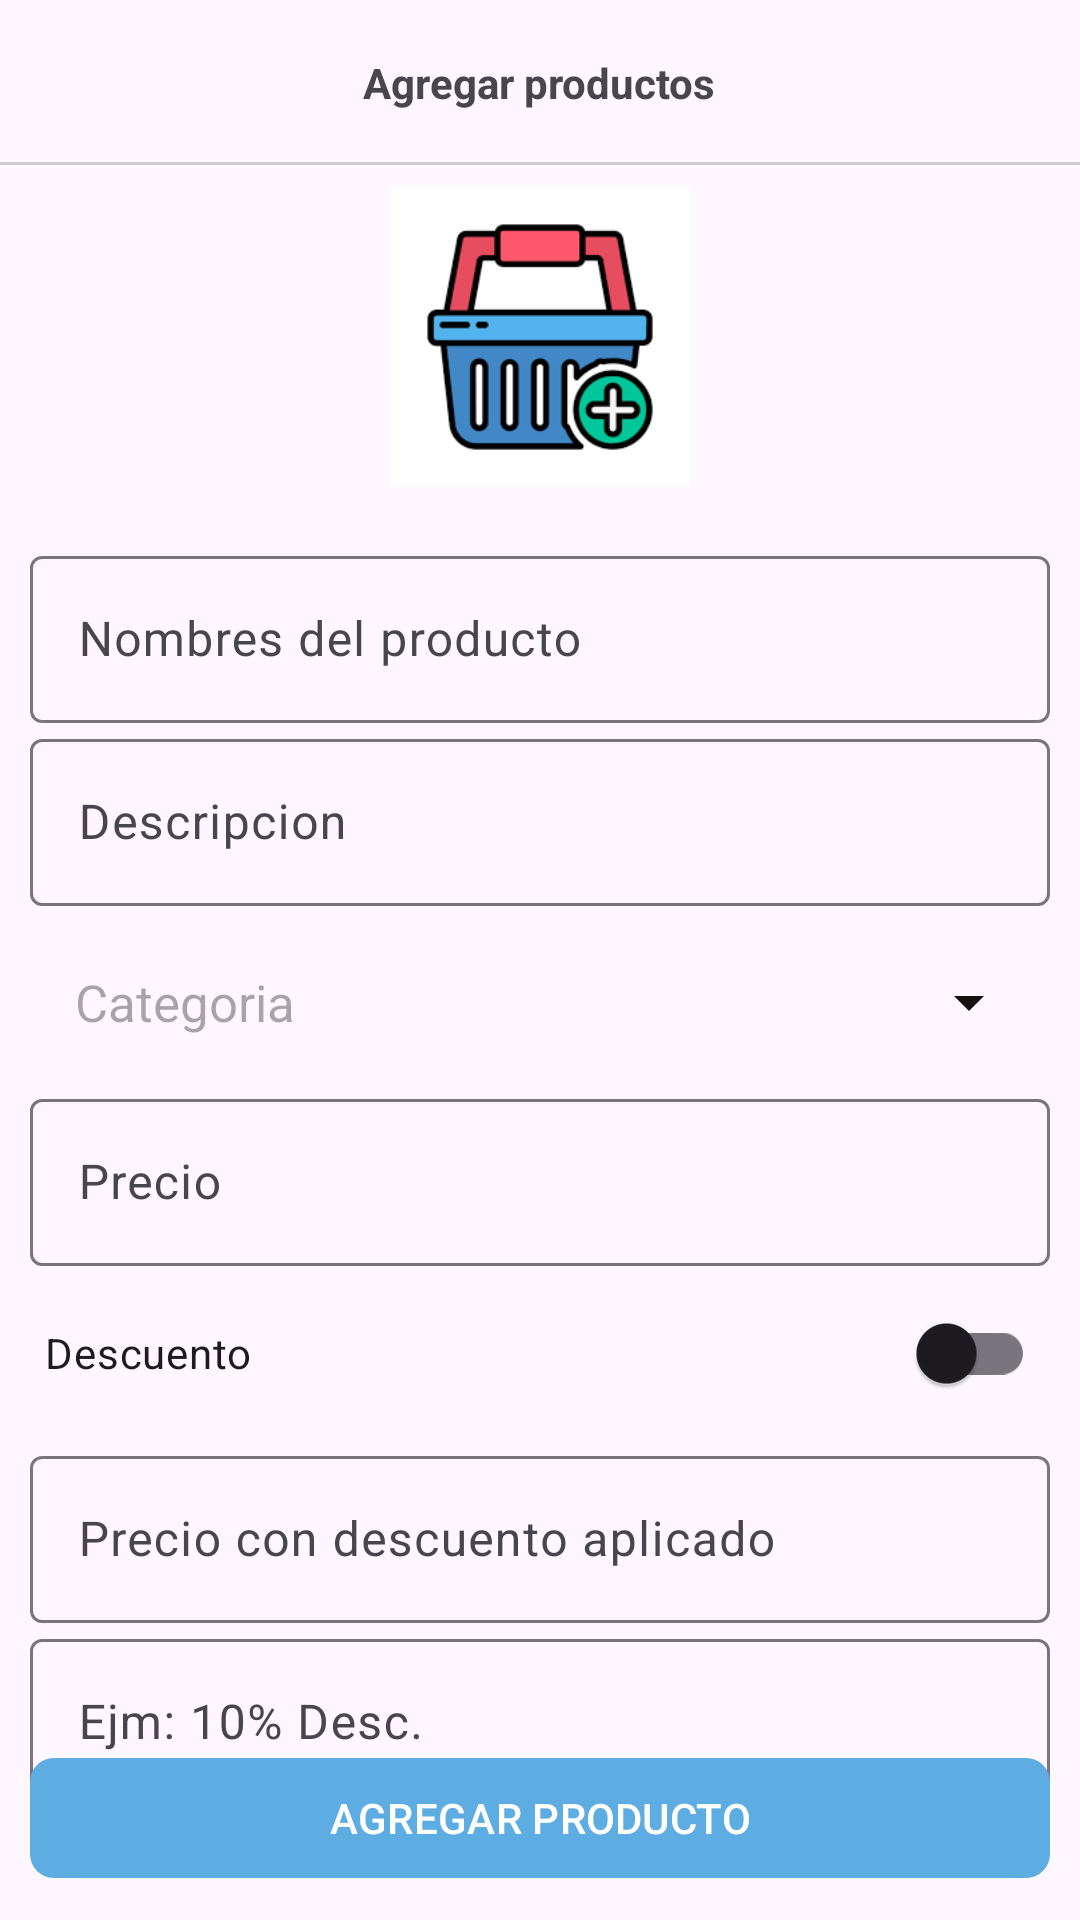

Android layout source for this screen:
<!-- AndroidManifest.xml: application theme Theme.TiendaApp -->
<!-- res/layout/activity_agregar_producto.xml -->
<?xml version="1.0" encoding="utf-8"?>
<RelativeLayout
    xmlns:android="http://schemas.android.com/apk/res/android"
    xmlns:app="http://schemas.android.com/apk/res-auto"
    xmlns:tools="http://schemas.android.com/tools"
    android:id="@+id/main"
    android:layout_width="match_parent"
    android:layout_height="match_parent"
    tools:context=".Vendedor.Productos.AgregarProductoActivity">

    
    <RelativeLayout
        android:id="@+id/toolbarRL"
        android:layout_width="match_parent"
        android:layout_height="55dp">

        <TextView
            android:text="@string/txtAgregarProductos"
            android:layout_centerInParent="true"
            android:textStyle="bold"
            android:layout_width="wrap_content"
            android:layout_height="wrap_content"/>

        <View
            android:layout_width="match_parent"
            android:layout_height="1dp"
            android:layout_alignParentBottom="true"
            android:background="#ccc"/>

    </RelativeLayout>

    
    <RelativeLayout
        android:id="@+id/RLImagen"
        android:layout_below="@+id/toolbarRL"
        android:layout_width="match_parent"
        android:layout_height="wrap_content">
        
        <androidx.appcompat.widget.AppCompatImageView
            android:id="@+id/imgAgregarProducto"
            android:layout_centerInParent="true"
            android:layout_marginTop="15dp"
            android:src="@drawable/agregar_producto"
            android:layout_width="100dp"
            android:layout_height="100dp"/>
        
    </RelativeLayout>

    
    <androidx.core.widget.NestedScrollView
        android:layout_below="@id/RLImagen"
        android:padding="10dp"
        android:layout_width="match_parent"
        android:layout_height="wrap_content">
        
        <RelativeLayout
            android:layout_width="match_parent"
            android:layout_height="wrap_content">

            
            <androidx.recyclerview.widget.RecyclerView
                android:id="@+id/RV_ImagenesProduto"
                app:layoutManager="androidx.recyclerview.widget.GridLayoutManager"
                tools:listitem="@layout/item_imagenes_seleccionadas"
                app:spanCount="4"
                android:layout_width="match_parent"
                android:layout_height="wrap_content"/>

            
            <com.google.android.material.textfield.TextInputLayout
                android:id="@+id/TIL_NombresP"
                android:layout_below="@id/RV_ImagenesProduto"
                android:layout_width="match_parent"
                android:layout_height="wrap_content">

                <EditText
                    android:id="@+id/edtxtNombresP"
                    android:hint="@string/edtxtNombresP"
                    android:inputType="textCapSentences"
                    android:layout_width="match_parent"
                    android:layout_height="wrap_content"/>

            </com.google.android.material.textfield.TextInputLayout>

            
            <com.google.android.material.textfield.TextInputLayout
                android:id="@+id/TIL_Descripcion"
                android:layout_below="@id/TIL_NombresP"
                android:layout_width="match_parent"
                android:layout_height="wrap_content">

                <EditText
                    android:id="@+id/edtxtDescripcionP"
                    android:hint="@string/edtxtDescripcionP"
                    android:inputType="textCapSentences"
                    android:layout_width="match_parent"
                    android:layout_height="wrap_content"/>

            </com.google.android.material.textfield.TextInputLayout>


            
            <TextView
                android:id="@+id/categoria"
                android:hint="@string/categoria"
                android:padding="15dp"
                android:textSize="17sp"
                android:layout_marginTop="5dp"
                app:drawableEndCompat="@drawable/icon_abajo"
                android:gravity="center_vertical"
                android:background="@drawable/custom_editext"
                android:layout_below="@id/TIL_Descripcion"
                android:layout_width="match_parent"
                android:layout_height="wrap_content"/>

            
            <com.google.android.material.textfield.TextInputLayout
                android:id="@+id/TIL_precio"
                android:layout_below="@id/categoria"
                android:layout_width="match_parent"
                android:layout_height="wrap_content">

                <EditText
                    android:id="@+id/edtxtPrecioP"
                    android:hint="@string/edtxtPrecioP"
                    android:inputType="numberDecimal"
                    android:layout_width="match_parent"
                    android:layout_height="wrap_content"/>

            </com.google.android.material.textfield.TextInputLayout>

            
            <androidx.appcompat.widget.SwitchCompat
                android:id="@+id/descuentoSwitch"
                android:text="@string/txtDescuento"
                android:layout_below="@id/TIL_precio"
                android:layout_width="match_parent"
                android:layout_height="wrap_content"
                android:layout_margin="5dp"/>

            
            <com.google.android.material.textfield.TextInputLayout
                android:id="@+id/TIL_PrecioDes"
                android:layout_below="@id/descuentoSwitch"
                android:layout_width="match_parent"
                android:layout_height="wrap_content">

                <EditText
                    android:id="@+id/edtxtPrecioConDescuentoP"
                    android:hint="@string/edtxtPrecioConDescuentoP"
                    android:inputType="numberDecimal"
                    android:layout_width="match_parent"
                    android:layout_height="wrap_content"/>

            </com.google.android.material.textfield.TextInputLayout>

            
            <com.google.android.material.textfield.TextInputLayout
                android:id="@+id/TIL_NotaDesc"
                android:layout_below="@id/TIL_PrecioDes"
                android:layout_width="match_parent"
                android:layout_height="wrap_content">

                <EditText
                    android:id="@+id/edtxtNotaDescuentoP"
                    android:hint="@string/edtxtNotaDescuentoP"
                    android:inputType="textCapSentences"
                    android:layout_width="match_parent"
                    android:layout_height="wrap_content"/>

            </com.google.android.material.textfield.TextInputLayout>
            
        </RelativeLayout>

    </androidx.core.widget.NestedScrollView>

    
    <com.google.android.material.button.MaterialButton
        android:id="@+id/btnAgregarProducto"
        android:text="@string/btnAgregarProducto"
        android:layout_alignParentBottom="true"
        android:layout_margin="10dp"
        app:cornerRadius="8dp"
        android:textAllCaps="true"
        android:layout_width="match_parent"
        android:layout_height="wrap_content"/>

    

</RelativeLayout>
<!-- res/layout/item_imagenes_seleccionadas.xml (included above) -->
<?xml version="1.0" encoding="utf-8"?>
<com.google.android.material.card.MaterialCardView xmlns:android="http://schemas.android.com/apk/res/android"
    android:layout_width="match_parent"
    android:layout_height="wrap_content"
    xmlns:app="http://schemas.android.com/apk/res-auto"
    app:cardElevation="0dp"
    app:cardUseCompatPadding="true">

    <RelativeLayout
        android:layout_width="match_parent"
        android:layout_height="wrap_content">

        <androidx.appcompat.widget.AppCompatImageView
            android:id="@+id/item_imagen"
            android:scaleType="centerCrop"
            android:adjustViewBounds="true"
            android:src="@drawable/item_imagen"
            android:layout_width="match_parent"
            android:layout_height="wrap_content"/>

        <androidx.appcompat.widget.AppCompatImageView
            android:id="@+id/item_borrar"
            android:layout_width="38dp"
            android:layout_height="45dp"
            android:layout_alignParentEnd="true"
            android:padding="10dp"
            android:src="@drawable/item_borrar" />

    </RelativeLayout>

</com.google.android.material.card.MaterialCardView>
<!-- resources referenced by this layout -->
<resources>
  <!-- drawable agregar_producto: png bitmap (drawable, 3825 bytes) -->
  <!-- drawable custom_editext (drawable) -->
  <?xml version="1.0" encoding="utf-8"?>
  <shape
      xmlns:android="http://schemas.android.com/apk/res/android">
  
  
      <corners android:radius="8dp"/>
  </shape>
  <!-- drawable icon_abajo (drawable) -->
  <vector xmlns:android="http://schemas.android.com/apk/res/android" android:height="24dp" android:tint="#181111" android:viewportHeight="24" android:viewportWidth="24" android:width="24dp">
        
      <path android:fillColor="@android:color/white" android:pathData="M7,10l5,5 5,-5z"/>
      
  </vector>
  <!-- drawable item_borrar: jpg bitmap (drawable, 5499 bytes) -->
  <!-- drawable item_imagen: jpg bitmap (drawable, 6634 bytes) -->
  <string name="btnAgregarProducto">Agregar producto</string>
  <string name="categoria">Categoria</string>
  <string name="edtxtDescripcionP">Descripcion</string>
  <string name="edtxtNombresP">Nombres del producto</string>
  <string name="edtxtNotaDescuentoP">Ejm: 10% Desc.</string>
  <string name="edtxtPrecioConDescuentoP">Precio con descuento aplicado</string>
  <string name="edtxtPrecioP">Precio</string>
  <string name="txtAgregarProductos">Agregar productos</string>
  <string name="txtDescuento">Descuento</string>
  <style name="Theme.TiendaApp" parent="Base.Theme.TiendaApp" />
  <style name="Base.Theme.TiendaApp" parent="Theme.Material3.DayNight.NoActionBar">
          
          <item name="colorPrimary">@color/celeste_oscuro</item>
          --&gt;
      </style>
  <color name="celeste_oscuro">#5dade2</color>
</resources>
